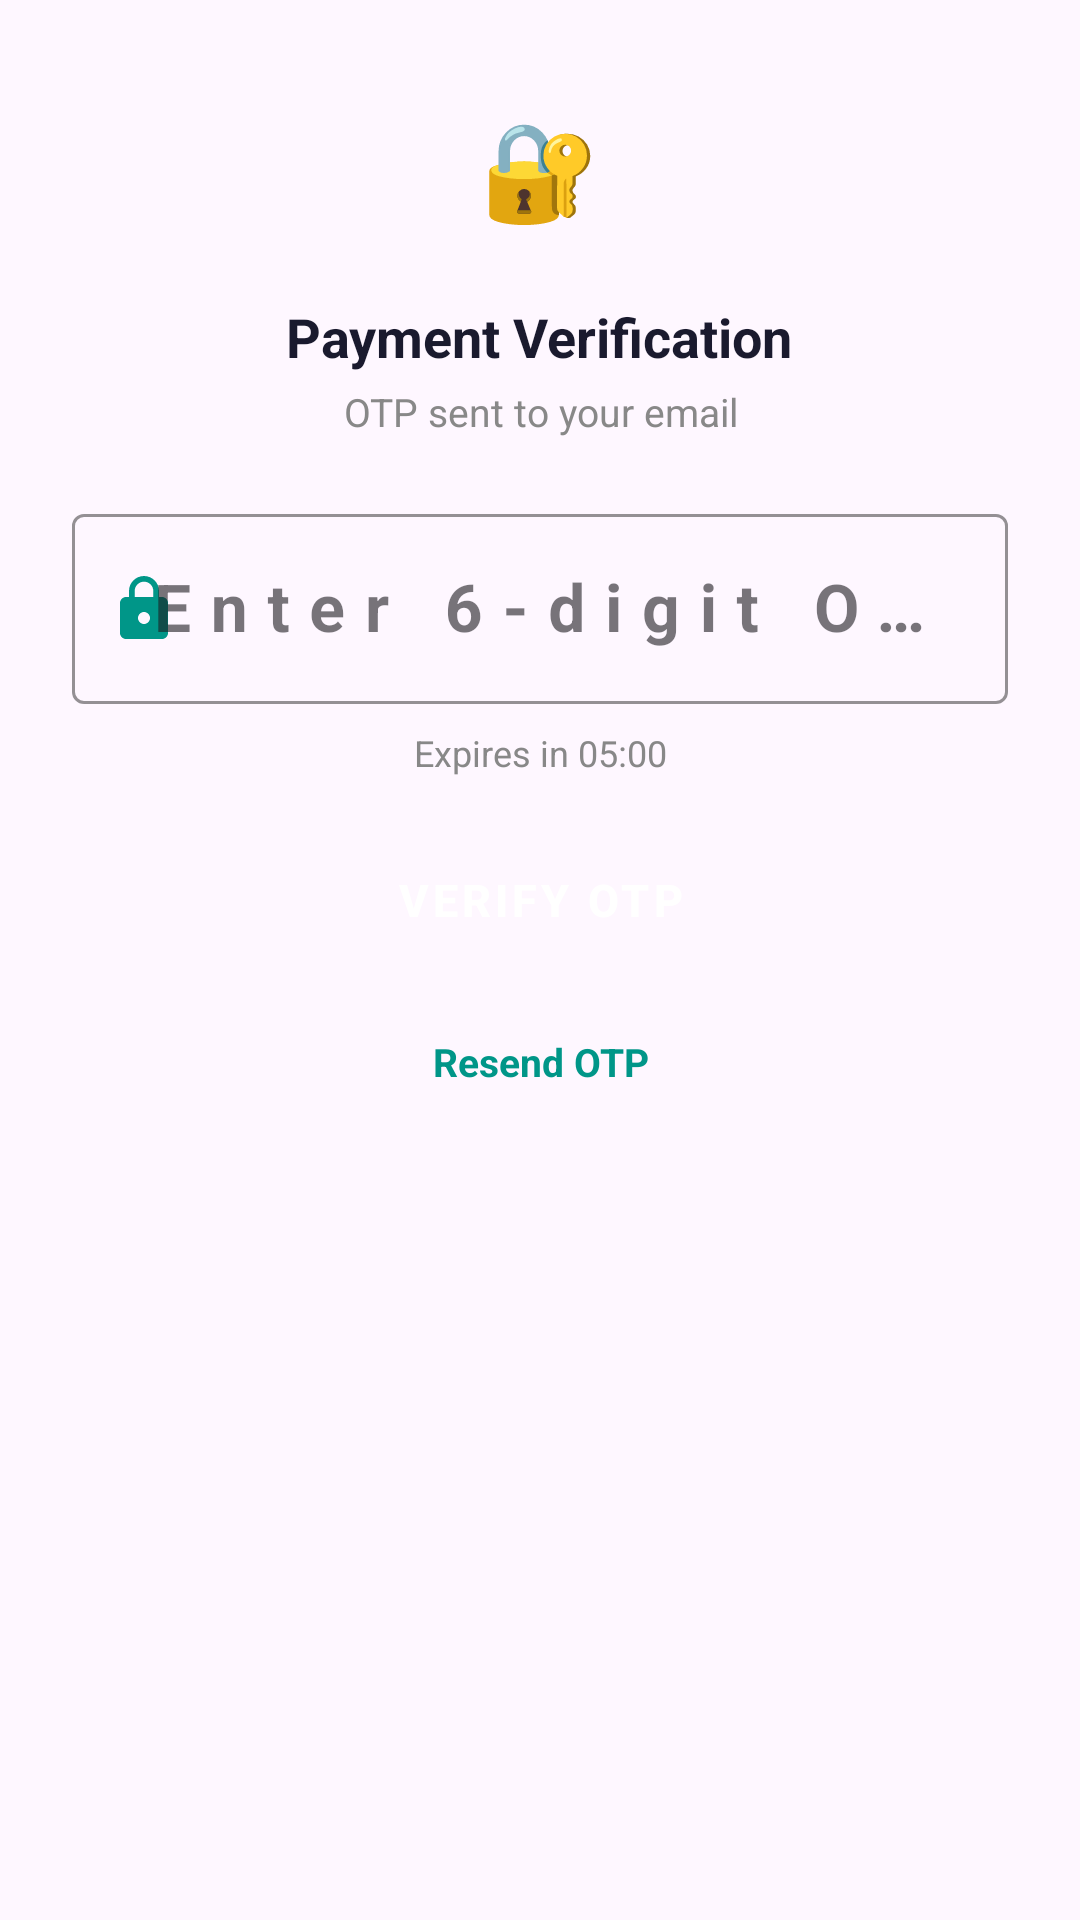

This screen was rendered from an Android layout file. Write that file and the resources it references.
<!-- AndroidManifest.xml: application theme Theme.NovaEcommerce -->
<!-- res/layout/dialog_otp_verify.xml -->
<?xml version="1.0" encoding="utf-8"?>
<LinearLayout
    xmlns:android="http://schemas.android.com/apk/res/android"
    xmlns:app="http://schemas.android.com/apk/res-auto"
    android:layout_width="match_parent"
    android:layout_height="wrap_content"
    android:orientation="vertical"
    android:padding="24dp">

    
    <LinearLayout
        android:layout_width="match_parent"
        android:layout_height="wrap_content"
        android:orientation="vertical"
        android:gravity="center"
        android:layout_marginBottom="20dp">

        <TextView
            android:layout_width="64dp"
            android:layout_height="64dp"
            android:text="🔐"
            android:textSize="32sp"
            android:gravity="center"
            android:background="@drawable/circle_light_overlay"
            android:layout_marginBottom="12dp" />

        <TextView
            android:layout_width="wrap_content"
            android:layout_height="wrap_content"
            android:text="Payment Verification"
            android:textSize="18sp"
            android:textStyle="bold"
            android:textColor="#1A1A2E" />

        <TextView
            android:id="@+id/tvOtpEmail"
            android:layout_width="wrap_content"
            android:layout_height="wrap_content"
            android:text="OTP sent to your email"
            android:textSize="13sp"
            android:textColor="#888888"
            android:layout_marginTop="4dp"
            android:gravity="center" />

    </LinearLayout>

    
    <com.google.android.material.textfield.TextInputLayout
        style="@style/Widget.MaterialComponents.TextInputLayout.OutlinedBox"
        android:layout_width="match_parent"
        android:layout_height="wrap_content"
        android:layout_marginBottom="8dp"
        android:hint="Enter 6-digit OTP"
        app:boxStrokeColor="@color/colorPrimary"
        app:boxStrokeWidthFocused="2dp"
        app:hintTextColor="@color/colorPrimary"
        app:startIconDrawable="@drawable/ic_lock"
        app:startIconTint="@color/colorPrimary">

        <com.google.android.material.textfield.TextInputEditText
            android:id="@+id/etOtpCode"
            android:layout_width="match_parent"
            android:layout_height="wrap_content"
            android:inputType="number"
            android:maxLength="6"
            android:textSize="22sp"
            android:textStyle="bold"
            android:letterSpacing="0.3"
            android:gravity="center"
            android:textColor="#1A1A2E" />

    </com.google.android.material.textfield.TextInputLayout>

    
    <TextView
        android:id="@+id/tvOtpCountdown"
        android:layout_width="match_parent"
        android:layout_height="wrap_content"
        android:text="Expires in 05:00"
        android:textSize="12sp"
        android:textColor="#888888"
        android:gravity="center"
        android:layout_marginBottom="16dp" />

    
    <ProgressBar
        android:id="@+id/pbOtpVerify"
        android:layout_width="wrap_content"
        android:layout_height="wrap_content"
        android:layout_gravity="center_horizontal"
        android:indeterminateTint="@color/colorPrimary"
        android:layout_marginBottom="12dp"
        android:visibility="gone" />

    
    <Button
        android:id="@+id/btnVerifyOtp"
        android:layout_width="match_parent"
        android:layout_height="50dp"
        android:text="Verify OTP"
        android:textSize="15sp"
        android:textStyle="bold"
        android:textColor="#FFFFFF"
        android:backgroundTint="@color/colorPrimary"
        android:layout_marginBottom="12dp"
        app:cornerRadius="12dp"
        style="@style/Widget.MaterialComponents.Button" />

    
    <TextView
        android:id="@+id/tvResendOtp"
        android:layout_width="match_parent"
        android:layout_height="wrap_content"
        android:text="Resend OTP"
        android:textSize="13sp"
        android:textColor="@color/colorPrimary"
        android:gravity="center"
        android:textStyle="bold"
        android:padding="8dp" />

</LinearLayout>
<!-- resources referenced by this layout -->
<resources>
  <color name="colorPrimary">#009688</color>
  <!-- drawable ic_lock (drawable) -->
  <?xml version="1.0" encoding="utf-8"?>
  <vector xmlns:android="http://schemas.android.com/apk/res/android"
      android:width="24dp" android:height="24dp"
      android:viewportWidth="24" android:viewportHeight="24">
      <path android:fillColor="#000"
          android:pathData="M18,8h-1V6C17,3.24 14.76,1 12,1S7,3.24 7,6v2H6c-1.1,0-2,0.9-2,2v10c0,1.1 0.9,2 2,2h12c1.1,0 2,-0.9 2,-2V10C20,8.9 19.1,8 18,8zM12,17c-1.1,0-2,-0.9-2,-2s0.9,-2 2,-2 2,0.9 2,2S13.1,17 12,17zM15.1,8H8.9V6c0,-1.71 1.39,-3.1 3.1,-3.1 1.71,0 3.1,1.39 3.1,3.1V8z"/>
  </vector>
  <style name="Theme.NovaEcommerce" parent="Base.Theme.NovaEcommerce" />
  <style name="Base.Theme.NovaEcommerce" parent="Theme.Material3.DayNight.NoActionBar">
          
          
      </style>
</resources>
